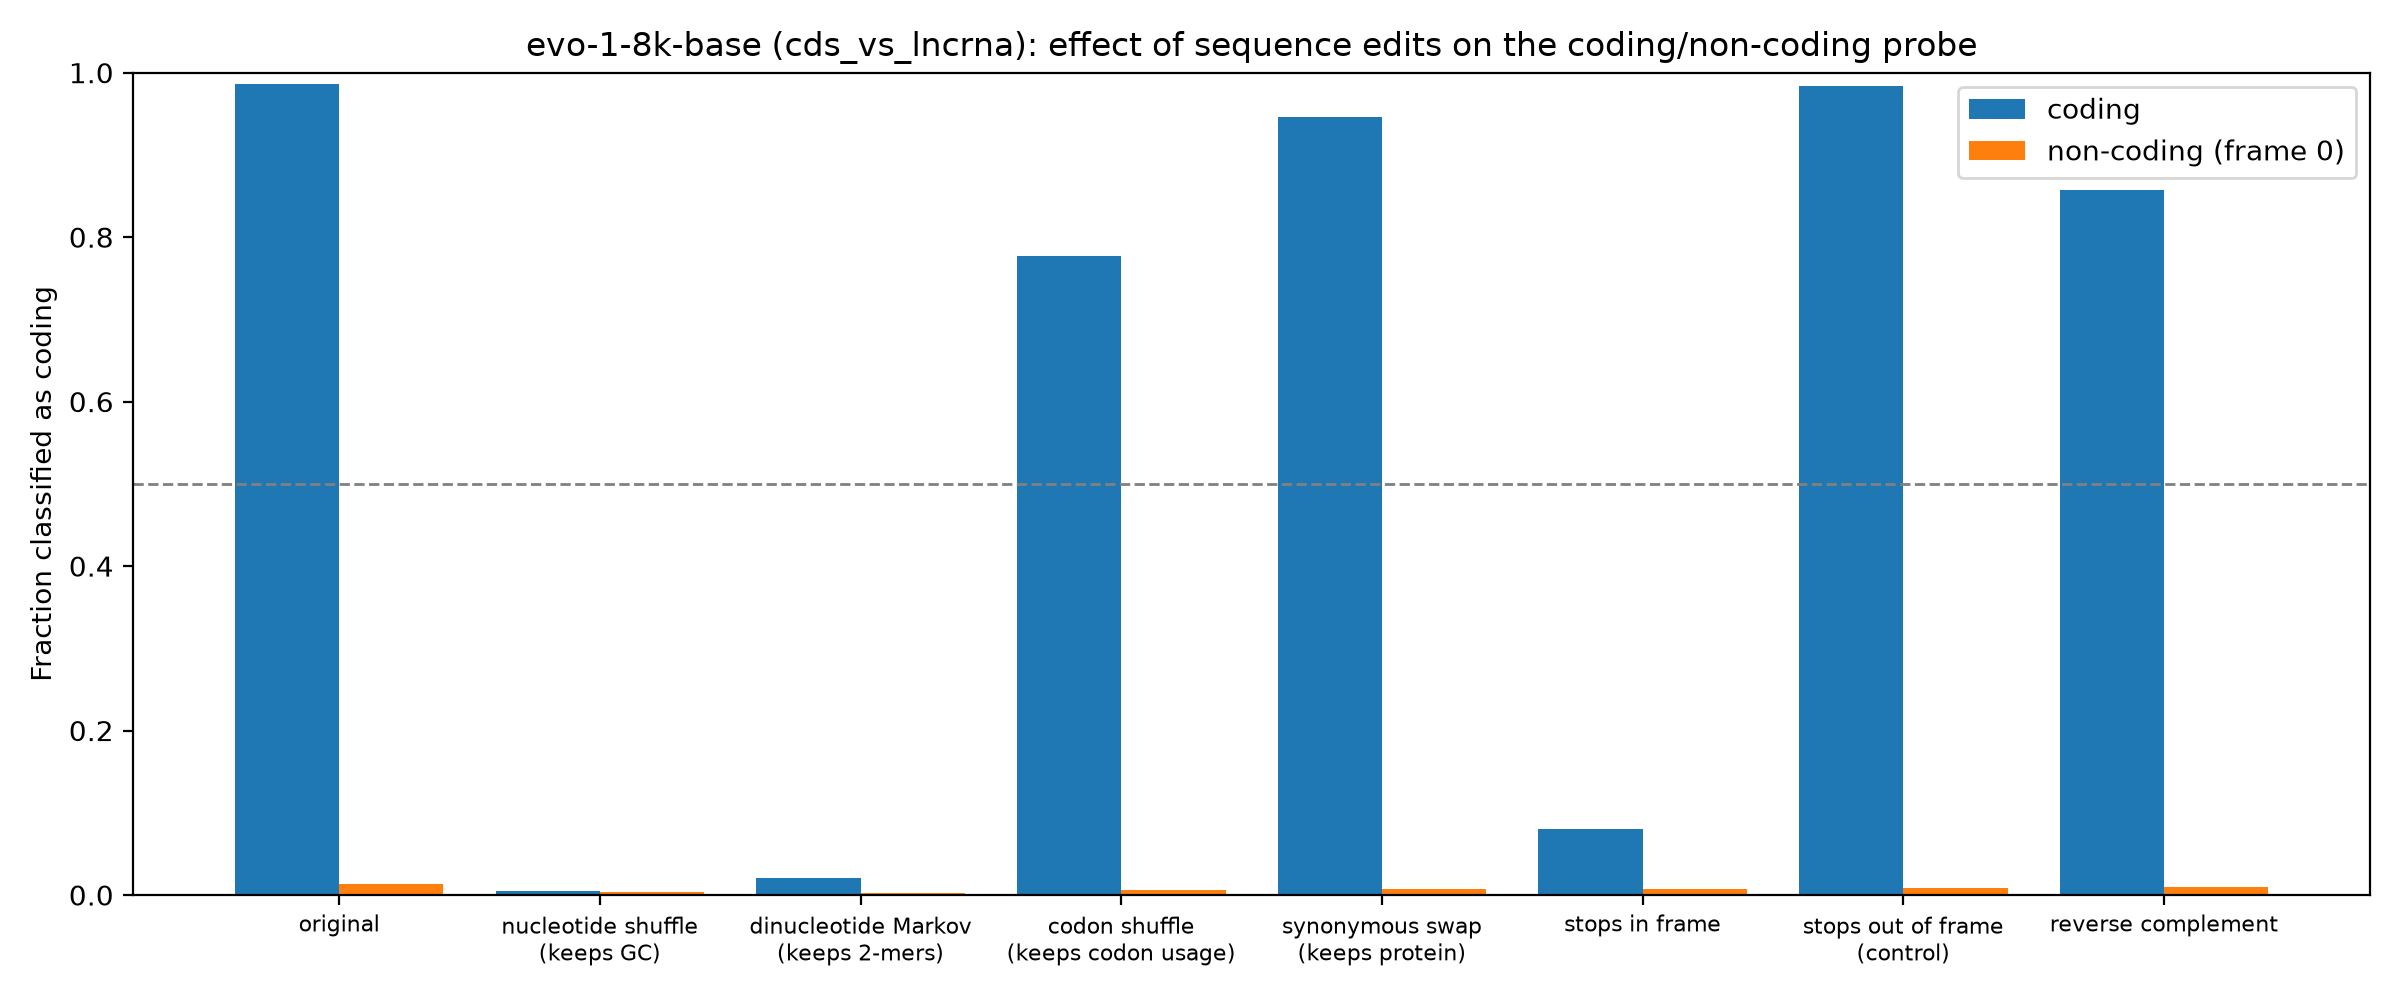

The data file committed next to this chart (first rows):
group, edit, mean_coding_score, frac_called_coding
coding, original, 5.292, 0.9858
coding, nucleotide shuffle (keeps GC), -8.268, 0.004905
coding, dinucleotide Markov (keeps 2-mers), -7.693, 0.02016
coding, codon shuffle (keeps codon usage), 1.99, 0.7766
coding, synonymous swap (keeps protein), 4.654, 0.9455
coding, stops in frame, -4.821, 0.08065
coding, stops out of frame (control), 5.18, 0.9837
coding, reverse complement, 2.447, 0.8572
non-coding (frame 0), original, -8.813, 0.013
non-coding (frame 0), nucleotide shuffle (keeps GC), -9.825, 0.0035
non-coding (frame 0), dinucleotide Markov (keeps 2-mers), -8.819, 0.003
non-coding (frame 0), codon shuffle (keeps codon usage), -9.606, 0.0065
non-coding (frame 0), synonymous swap (keeps protein), -8.592, 0.007
non-coding (frame 0), stops in frame, -9.291, 0.007
non-coding (frame 0), stops out of frame (control), -9.341, 0.0085
non-coding (frame 0), reverse complement, -8.765, 0.01
